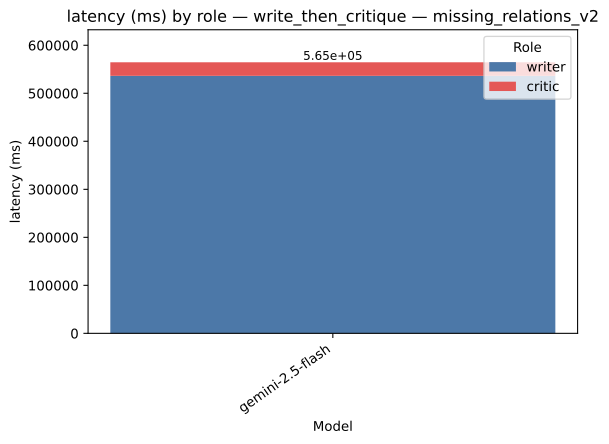

The file beside this chart, header and first rows:
strategy, model, role, value, total
write_then_critique, gemini-2.5-flash, writer, 536349, 564580
write_then_critique, gemini-2.5-flash, critic, 28232, 564580
